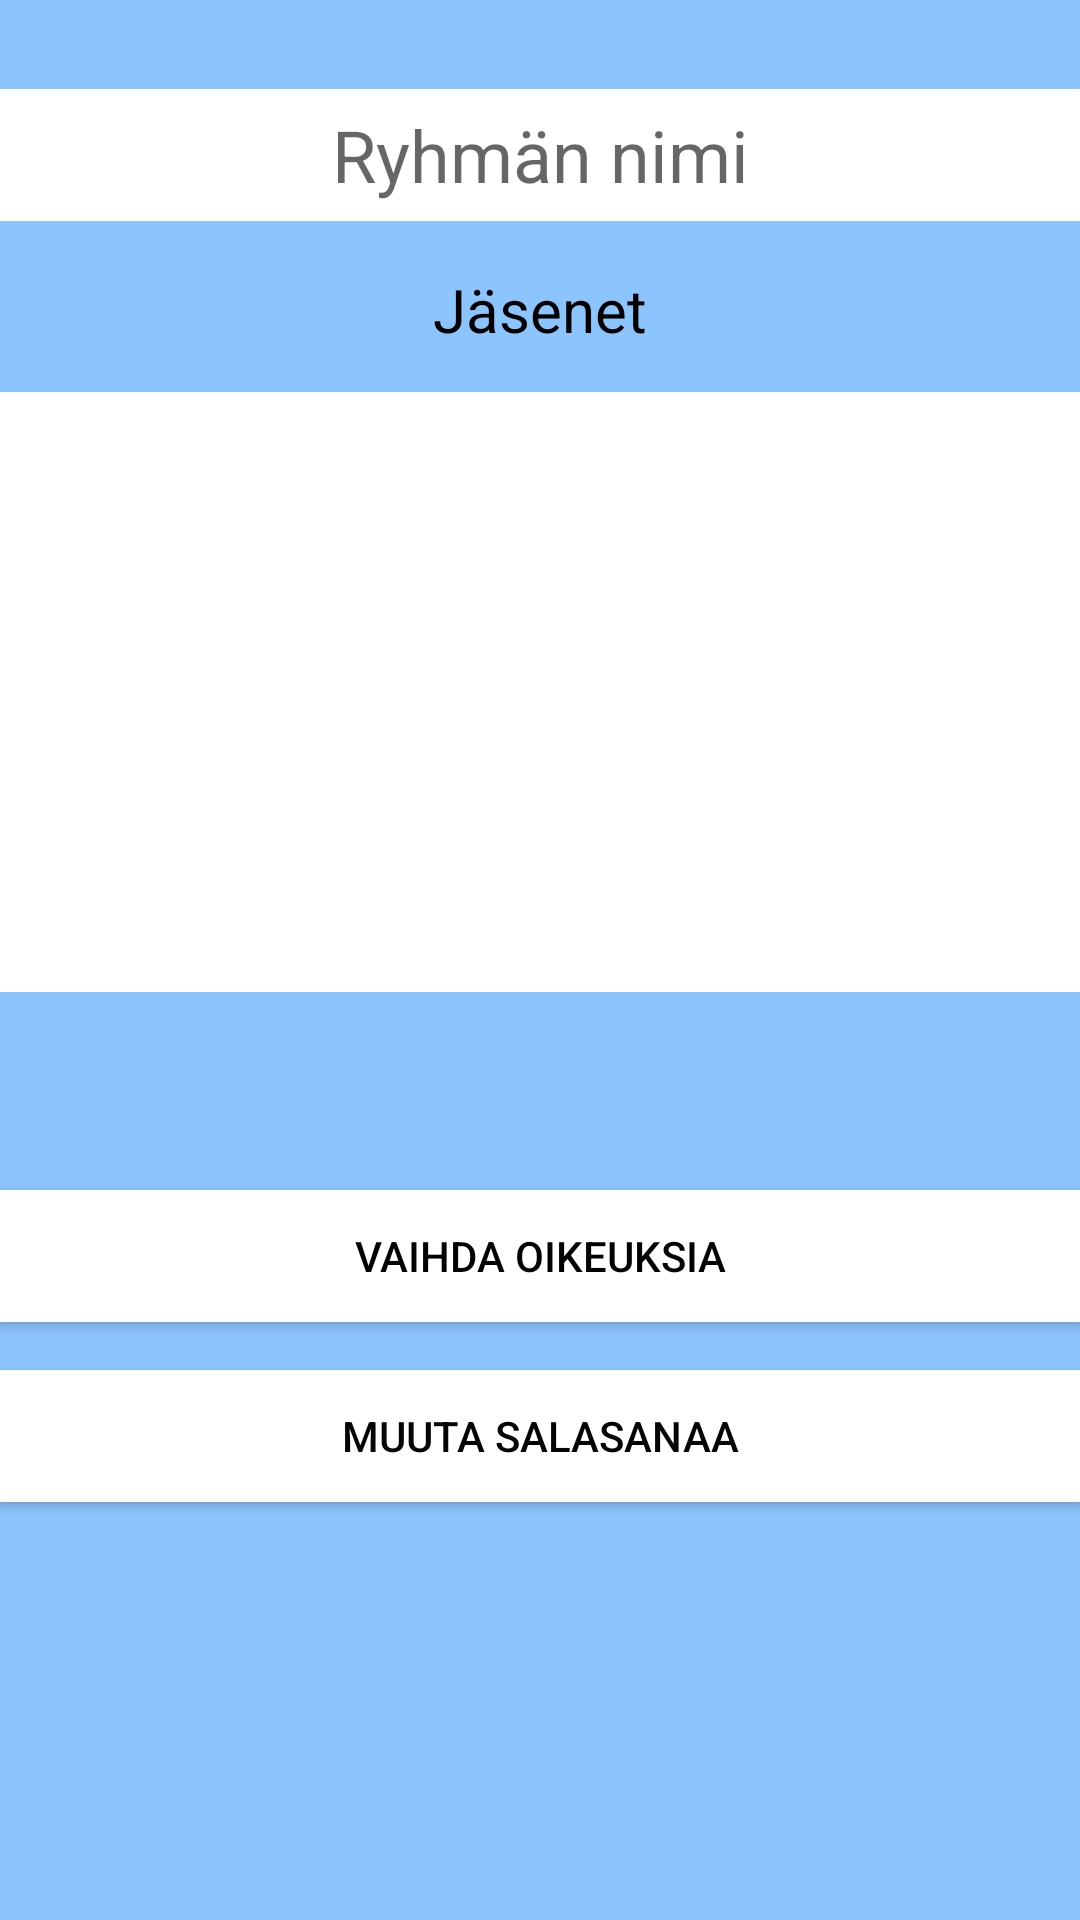

Reconstruct the res/layout file that produces this screen, plus the resources it refers to.
<!-- AndroidManifest.xml: application theme AppTheme -->
<!-- res/layout/fragment_edit_group.xml -->
<?xml version="1.0" encoding="utf-8"?>
<androidx.constraintlayout.widget.ConstraintLayout xmlns:android="http://schemas.android.com/apk/res/android"
    xmlns:app="http://schemas.android.com/apk/res-auto"
    xmlns:tools="http://schemas.android.com/tools"
    android:id="@+id/editGroupLayout"
    android:layout_width="match_parent"
    android:layout_height="match_parent"
    android:background="#8CC4FD"
    android:paddingLeft="@dimen/activity_horizontal_margin"
    android:paddingTop="@dimen/activity_vertical_margin"
    android:paddingRight="@dimen/activity_horizontal_margin"
    android:paddingBottom="@dimen/activity_vertical_margin"
    tools:context=".ui.group.EditGroup">

    <Button
        android:id="@+id/btn_modify_group_members"
        android:layout_width="0dp"
        android:layout_height="44dp"
        android:layout_marginTop="16dp"
        android:background="#FFFFFF"
        android:text="@string/vaihda_oikeuksia"
        android:textColor="#020202"
        app:layout_constraintBottom_toBottomOf="parent"
        app:layout_constraintEnd_toEndOf="parent"
        app:layout_constraintHorizontal_bias="0.5"
        app:layout_constraintStart_toStartOf="parent"
        app:layout_constraintTop_toBottomOf="@+id/scroll_view_group_members"
        app:layout_constraintVertical_bias="0.2" />

    <Button
        android:id="@+id/btn_change_group_password"
        android:layout_width="0dp"
        android:layout_height="44dp"
        android:layout_marginTop="16dp"
        android:background="#FFFFFF"
        android:text="@string/muuta_salasanaa"
        android:textColor="#050505"
        app:layout_constraintBottom_toBottomOf="parent"
        app:layout_constraintEnd_toEndOf="parent"
        app:layout_constraintHorizontal_bias="0.5"
        app:layout_constraintStart_toStartOf="parent"
        app:layout_constraintTop_toBottomOf="@+id/btn_modify_group_members"
        app:layout_constraintVertical_bias="0.0" />


    <TextView
        android:id="@+id/textView8"
        android:layout_width="0dp"
        android:layout_height="25dp"
        android:layout_marginTop="16dp"
        android:gravity="center"
        android:text="@string/txt_group_members"
        android:textColor="#000000"
        android:textSize="20sp"
        app:layout_constraintBottom_toBottomOf="parent"
        app:layout_constraintEnd_toEndOf="parent"
        app:layout_constraintHorizontal_bias="0.5"
        app:layout_constraintStart_toStartOf="parent"
        app:layout_constraintTop_toBottomOf="@+id/etxt_group_name_edit_group"
        app:layout_constraintVertical_bias="0.0" />

    <ScrollView
        android:id="@+id/scroll_view_group_members"
        android:layout_width="0dp"
        android:layout_height="200dp"
        android:layout_marginTop="16dp"
        android:background="#FFFFFF"
        android:textAlignment="center"
        app:layout_constraintBottom_toBottomOf="parent"
        app:layout_constraintEnd_toEndOf="parent"
        app:layout_constraintStart_toStartOf="parent"
        app:layout_constraintTop_toBottomOf="@+id/textView8"
        app:layout_constraintVertical_bias="0.0">

        <LinearLayout
            android:id="@+id/layout_group_members"
            android:layout_width="match_parent"
            android:layout_height="wrap_content"
            android:orientation="vertical" />
    </ScrollView>

    <EditText
        android:id="@+id/etxt_group_name_edit_group"
        android:layout_width="0dp"
        android:layout_height="44dp"
        android:background="#FFFFFFFF"
        android:enabled="false"
        android:hint="@string/prompt_group_name"
        android:importantForAutofill="no"
        android:inputType="text"
        android:textAlignment="center"
        android:textColor="#040303"
        android:textSize="24sp"
        app:layout_constraintBottom_toBottomOf="parent"
        app:layout_constraintEnd_toEndOf="parent"
        app:layout_constraintHorizontal_bias="0.5"
        app:layout_constraintStart_toStartOf="parent"
        app:layout_constraintTop_toTopOf="parent"
        app:layout_constraintVertical_bias="0.05" />

</androidx.constraintlayout.widget.ConstraintLayout>
<!-- resources referenced by this layout -->
<resources>
  <string name="muuta_salasanaa">Muuta Salasanaa</string>
  <string name="prompt_group_name">Ryhmän nimi</string>
  <string name="txt_group_members">Jäsenet</string>
  <string name="vaihda_oikeuksia">Vaihda oikeuksia</string>
  <style name="AppTheme" parent="Theme.AppCompat.Light.DarkActionBar">
          
          <item name="colorPrimary">#913CCD</item>
          <item name="colorPrimaryDark">#343533</item>
          <item name="colorAccent">#913CCD</item>
      </style>
</resources>
